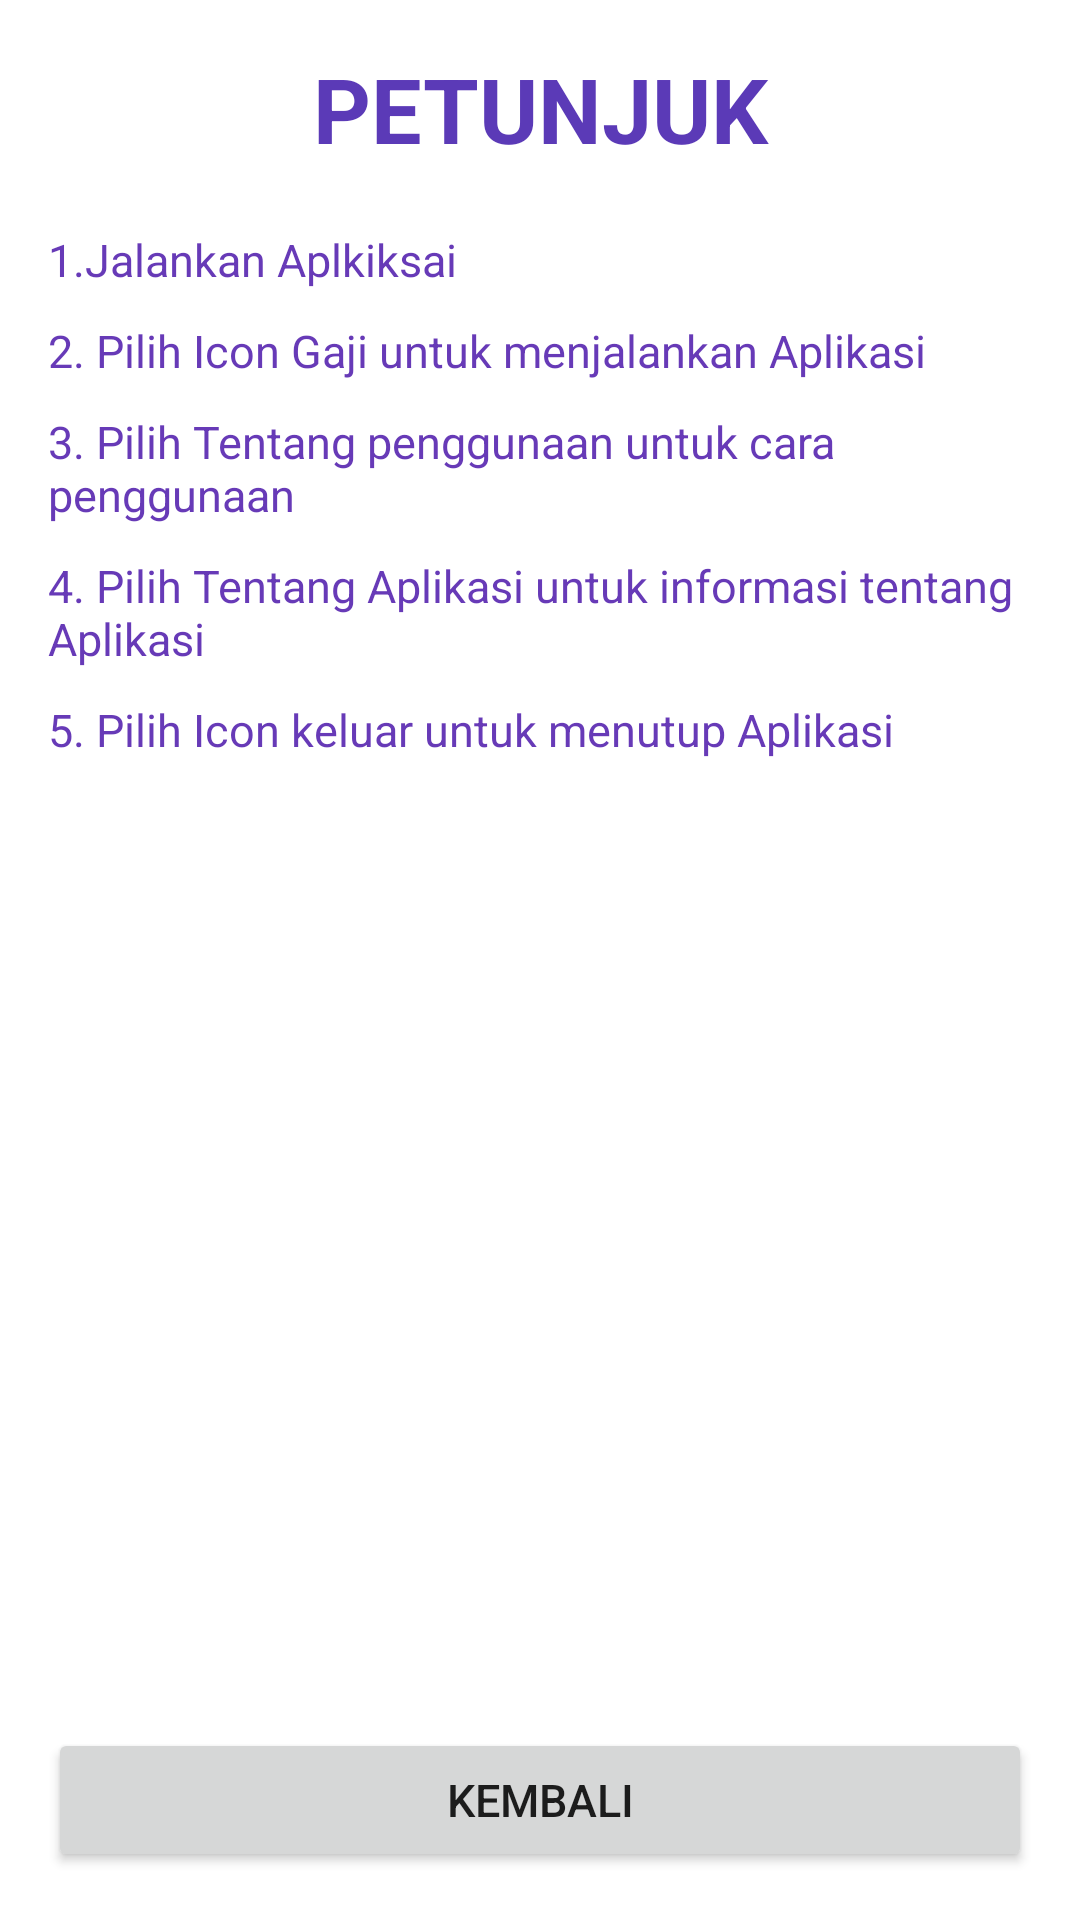

This screen was rendered from an Android layout file. Write that file and the resources it references.
<!-- AndroidManifest.xml: application theme Theme.GajiKaryawan -->
<!-- res/layout/activity_petunjuk.xml -->
<?xml version="1.0" encoding="utf-8"?>
<LinearLayout xmlns:android="http://schemas.android.com/apk/res/android"
    xmlns:app="http://schemas.android.com/apk/res-auto"
    xmlns:tools="http://schemas.android.com/tools"
    android:layout_width="match_parent"
    android:layout_height="match_parent"
    android:orientation="vertical"
    android:padding="16dp"
    tools:context=".PetunjukActivity">

    <TextView

        android:layout_width="match_parent"
        android:layout_height="wrap_content"
        android:text="PETUNJUK"
        android:gravity="center"
        android:textStyle="bold"
        android:textSize="30dp"
        android:textColor="#5B3AB7"/>
    <TextView
        android:layout_width="match_parent"
        android:layout_height="wrap_content"
        android:layout_marginTop="20dp"
        android:text="1.Jalankan Aplkiksai"
        android:textColor="#673AB7"
        android:textSize="15dp"/>
    <TextView
        android:layout_width="match_parent"
        android:layout_height="wrap_content"
        android:layout_marginTop="10dp"
        android:text="2. Pilih Icon Gaji untuk menjalankan Aplikasi"
        android:textColor="#673AB7"
        android:textSize="15dp"/>
    <TextView
        android:layout_width="match_parent"
        android:layout_height="wrap_content"
        android:layout_marginTop="10dp"
        android:text="3. Pilih Tentang penggunaan untuk cara penggunaan"
        android:textColor="#673AB7"
        android:textSize="15dp"/>
    <TextView
        android:layout_width="match_parent"
        android:layout_height="wrap_content"
        android:layout_marginTop="10dp"
        android:text="4. Pilih Tentang Aplikasi untuk informasi tentang Aplikasi"
        android:textColor="#673AB7"
        android:textSize="15dp"/>
    <TextView
        android:layout_width="match_parent"
        android:layout_height="wrap_content"
        android:layout_marginTop="10dp"
        android:text="5. Pilih Icon keluar untuk menutup Aplikasi"
        android:textColor="#673AB7"
        android:textSize="15dp"/>
    <RelativeLayout
        android:layout_width="match_parent"
        android:layout_height="match_parent">
    <Button
        android:id="@+id/btKembali"
        android:layout_width="match_parent"
        android:layout_height="wrap_content"
        android:textSize="15dp"
        android:text="Kembali"
        android:layout_alignParentBottom="true"
        />
    </RelativeLayout>
</LinearLayout>
<!-- resources referenced by this layout -->
<resources>
  <style name="Theme.GajiKaryawan" parent="Theme.MaterialComponents.DayNight.DarkActionBar">
          
          <item name="colorPrimary">@color/purple_500</item>
          <item name="colorPrimaryVariant">@color/purple_700</item>
          <item name="colorOnPrimary">@color/white</item>
          
          <item name="colorSecondary">@color/teal_200</item>
          <item name="colorSecondaryVariant">@color/teal_700</item>
          <item name="colorOnSecondary">@color/black</item>
          
          <item name="android:statusBarColor">?attr/colorPrimaryVariant</item>
          
      </style>
  <!-- not gathered from this repository: default colours our renderer supplied (Android Studio template values) -->
  <color name="purple_500">#FF6200EE</color>
  <color name="purple_700">#FF3700B3</color>
  <color name="teal_200">#FF03DAC5</color>
  <color name="teal_700">#FF018786</color>
  <color name="black">#FF000000</color>
  <color name="white">#FFFFFFFF</color>
</resources>
